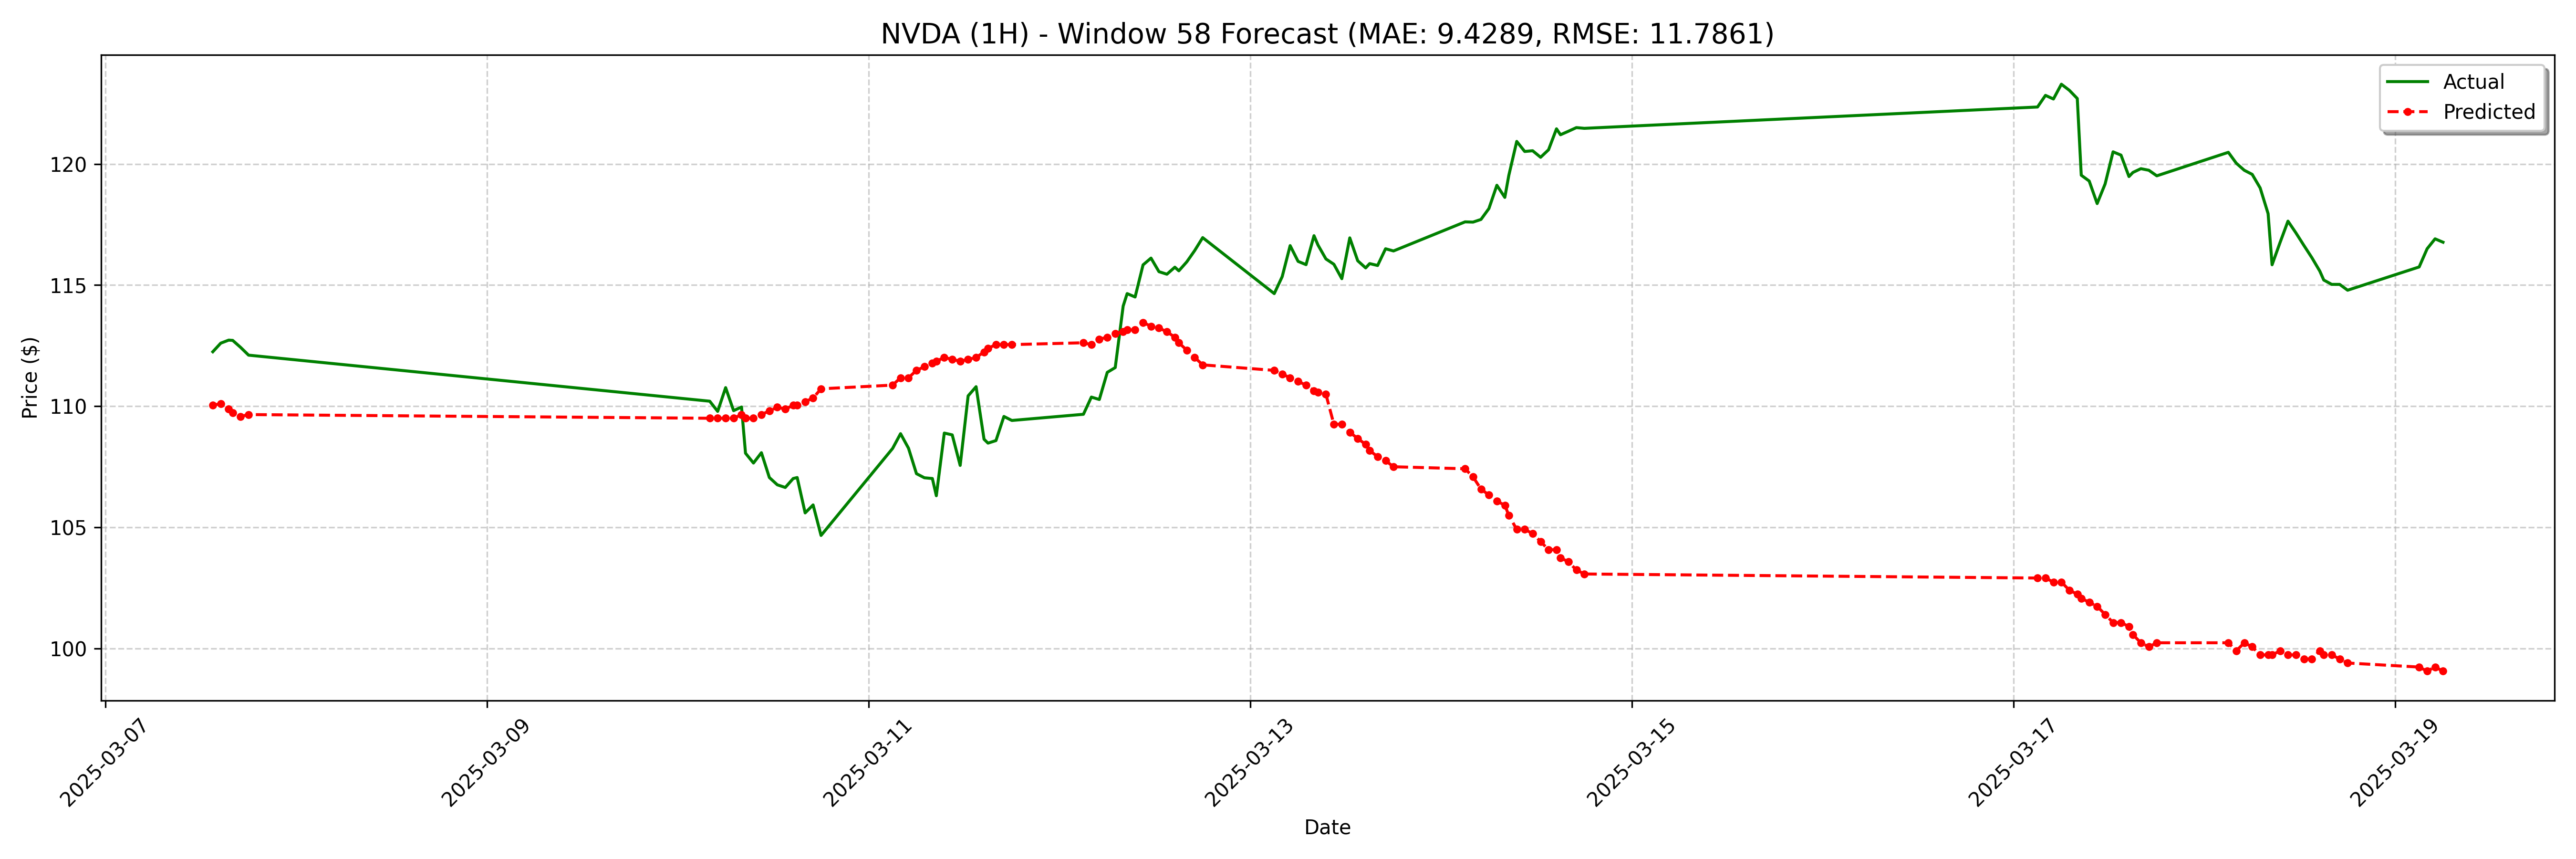

Source data for this figure (header and first rows):
date, actual, forecast
2025-03-07 13:30:00-05:00, 112.2, 110
2025-03-07 14:30:00-05:00, 112.6, 110.1
2025-03-07 15:30:00-05:00, 112.7, 109.9
2025-03-07 16:00:00-05:00, 112.7, 109.7
2025-03-07 17:00:00-05:00, 112.4, 109.6
2025-03-07 18:00:00-05:00, 112.1, 109.7
2025-03-10 05:00:00-04:00, 110.2, 109.5
2025-03-10 06:00:00-04:00, 109.8, 109.5
2025-03-10 07:00:00-04:00, 110.8, 109.5
2025-03-10 08:00:00-04:00, 109.8, 109.5
2025-03-10 09:00:00-04:00, 110, 109.7
2025-03-10 09:30:00-04:00, 108.1, 109.5
2025-03-10 10:30:00-04:00, 107.7, 109.5
2025-03-10 11:30:00-04:00, 108.1, 109.7
2025-03-10 12:30:00-04:00, 107.1, 109.8
2025-03-10 13:30:00-04:00, 106.8, 110
2025-03-10 14:30:00-04:00, 106.6, 109.9
2025-03-10 15:30:00-04:00, 107, 110
2025-03-10 16:00:00-04:00, 107.1, 110
2025-03-10 17:00:00-04:00, 105.6, 110.2
2025-03-10 18:00:00-04:00, 105.9, 110.3
2025-03-10 19:00:00-04:00, 104.7, 110.7
2025-03-11 04:00:00-04:00, 108.3, 110.9
2025-03-11 05:00:00-04:00, 108.9, 111.2
2025-03-11 06:00:00-04:00, 108.3, 111.2
2025-03-11 07:00:00-04:00, 107.2, 111.5
2025-03-11 08:00:00-04:00, 107, 111.6
2025-03-11 09:00:00-04:00, 107, 111.8
2025-03-11 09:30:00-04:00, 106.3, 111.9
2025-03-11 10:30:00-04:00, 108.9, 112
2025-03-11 11:30:00-04:00, 108.8, 111.9
2025-03-11 12:30:00-04:00, 107.6, 111.9
2025-03-11 13:30:00-04:00, 110.4, 111.9
2025-03-11 14:30:00-04:00, 110.8, 112
2025-03-11 15:30:00-04:00, 108.6, 112.2
2025-03-11 16:00:00-04:00, 108.5, 112.4
2025-03-11 17:00:00-04:00, 108.6, 112.5
2025-03-11 18:00:00-04:00, 109.6, 112.5
2025-03-11 19:00:00-04:00, 109.4, 112.5
2025-03-12 04:00:00-04:00, 109.7, 112.6
2025-03-12 05:00:00-04:00, 110.4, 112.5
2025-03-12 06:00:00-04:00, 110.3, 112.8
2025-03-12 07:00:00-04:00, 111.4, 112.8
2025-03-12 08:00:00-04:00, 111.6, 113
2025-03-12 09:00:00-04:00, 114.1, 113.1
2025-03-12 09:30:00-04:00, 114.7, 113.2
2025-03-12 10:30:00-04:00, 114.5, 113.2
2025-03-12 11:30:00-04:00, 115.8, 113.5
2025-03-12 12:30:00-04:00, 116.1, 113.3
2025-03-12 13:30:00-04:00, 115.6, 113.2
2025-03-12 14:30:00-04:00, 115.5, 113.1
2025-03-12 15:30:00-04:00, 115.7, 112.8
2025-03-12 16:00:00-04:00, 115.6, 112.6
2025-03-12 17:00:00-04:00, 116, 112.3
2025-03-12 18:00:00-04:00, 116.4, 112
2025-03-12 19:00:00-04:00, 117, 111.7
2025-03-13 04:00:00-04:00, 114.7, 111.5
2025-03-13 05:00:00-04:00, 115.3, 111.3
2025-03-13 06:00:00-04:00, 116.6, 111.2
2025-03-13 07:00:00-04:00, 116, 111
... 68 more rows
